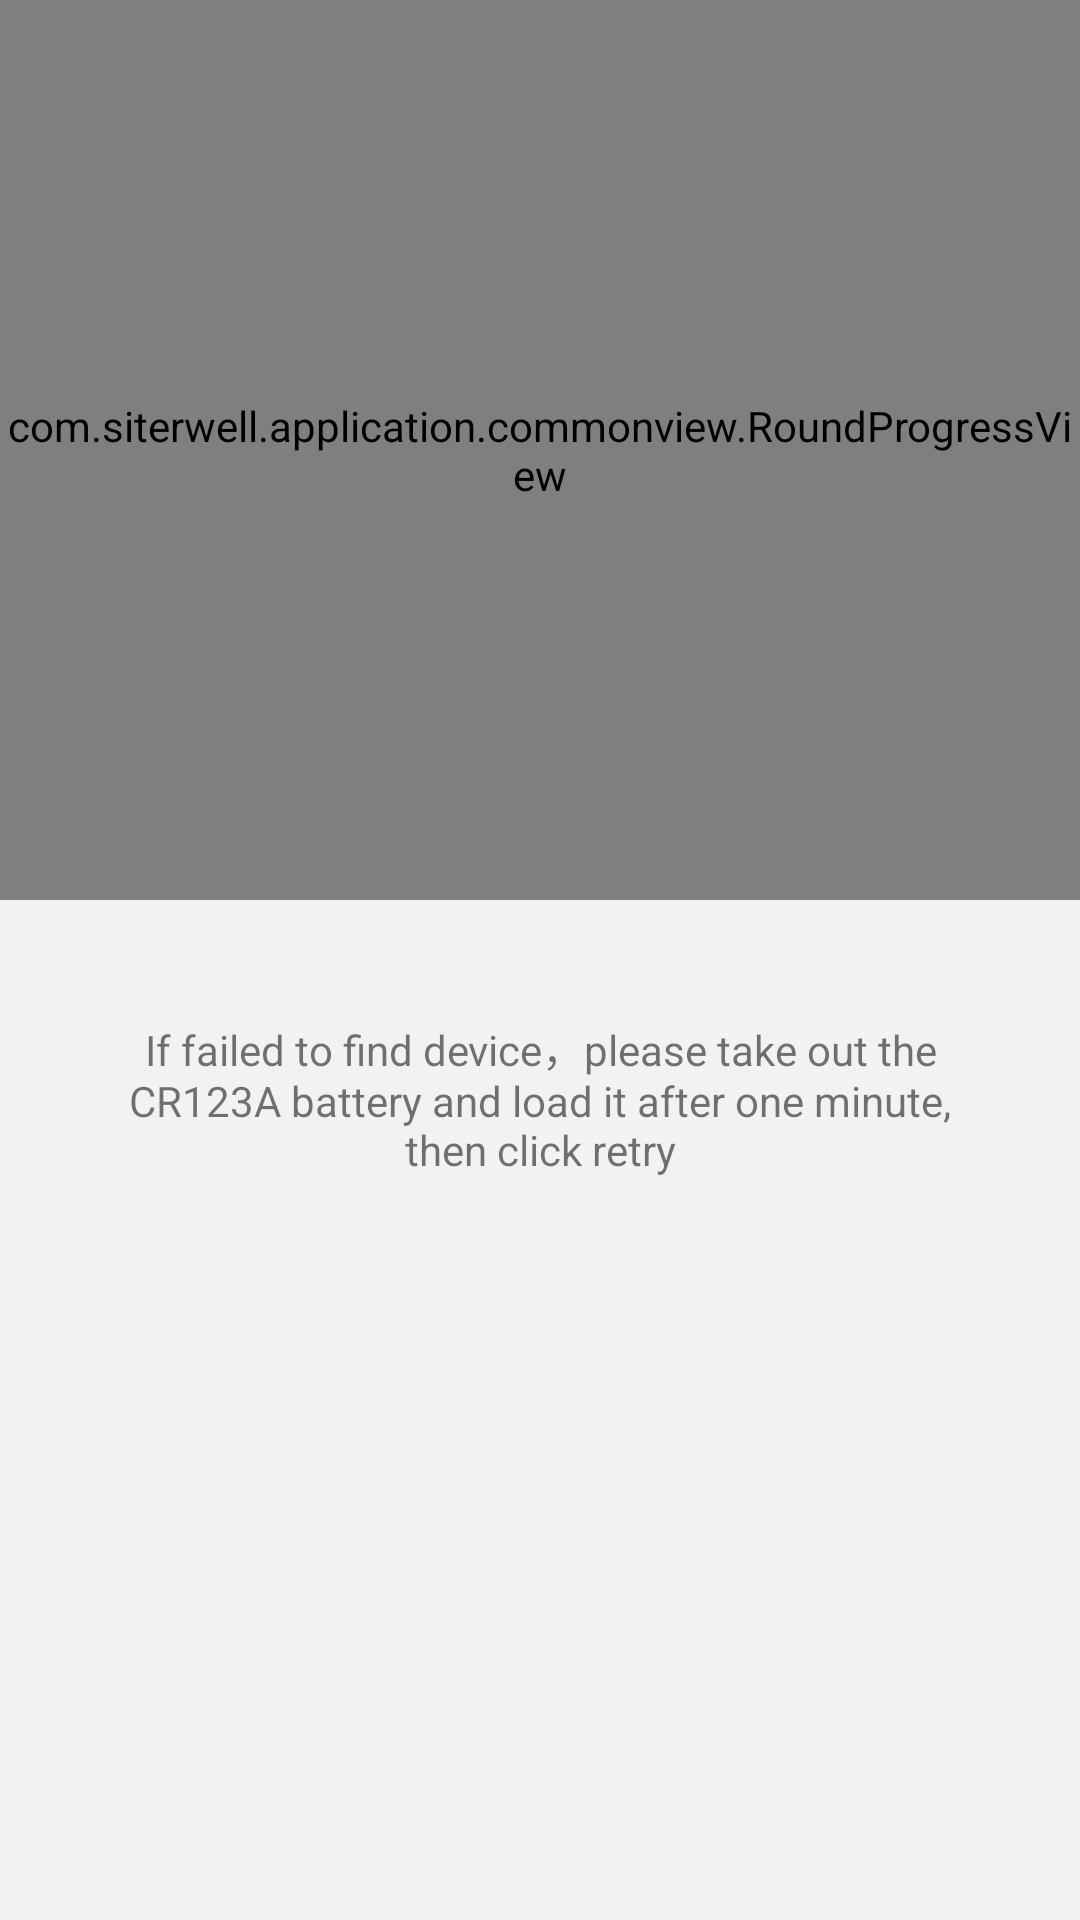

Layout XML and referenced resources for this Android screen:
<!-- AndroidManifest.xml: application theme AppTheme -->
<!-- res/layout/activity_esp_animation.xml -->
<?xml version="1.0" encoding="utf-8"?>

<LinearLayout xmlns:android="http://schemas.android.com/apk/res/android"
    android:orientation="vertical" android:layout_width="match_parent"
    android:layout_height="match_parent"
    android:gravity="center_horizontal"
    android:background="@color/mainGround">

    <com.siterwell.application.commonview.RoundProgressView
        android:layout_width="match_parent"
        android:layout_height="300dp"
        android:id="@+id/roundprogress"/>

    <TextView
        android:layout_width="wrap_content"
        android:layout_height="wrap_content"
        android:layout_marginLeft="30dp"
        android:layout_marginRight="30dp"
        android:gravity="center"
        android:id="@+id/tishi"/>

    <TextView
        android:layout_width="wrap_content"
        android:layout_height="wrap_content"
        android:id="@+id/tip"
        android:visibility="visible"
        android:gravity="center"
        android:text="@string/guide_tip"
        android:layout_marginLeft="30dp"
        android:layout_marginRight="30dp"
        android:layout_marginTop="20dp"/>

    <TextView
        android:layout_width="wrap_content"
        android:layout_height="wrap_content"
        android:id="@+id/tip2"
        android:visibility="gone"
        android:text="@string/guide_fail_help"
        android:layout_marginLeft="30dp"
        android:layout_marginRight="30dp"
        android:layout_marginTop="20dp"/>

    <Button
        android:textAllCaps="false"
        android:id="@+id/retry"
        android:text="@string/retry"
        android:textSize="@dimen/LargTextSize"
        android:layout_width="250dp"
        android:layout_height="wrap_content"
        android:layout_marginTop="20dp"
        android:background="@drawable/common_btn_bg"
        android:visibility="gone"
        android:textColor="@color/white"/>
</LinearLayout>
<!-- resources referenced by this layout -->
<resources>
  <color name="mainGround">#f2f2f5</color>
  <color name="white">#ffffffff</color>
  <dimen name="LargTextSize">20.0sp</dimen>
  <string name="guide_fail_help">Need help?</string>
  <string name="guide_tip">If failed to find device，please take out the CR123A battery and load it after one minute, then click retry</string>
  <string name="retry">Retry</string>
  <style name="AppTheme" parent="Theme.AppCompat.Light.NoActionBar">
      </style>
</resources>
